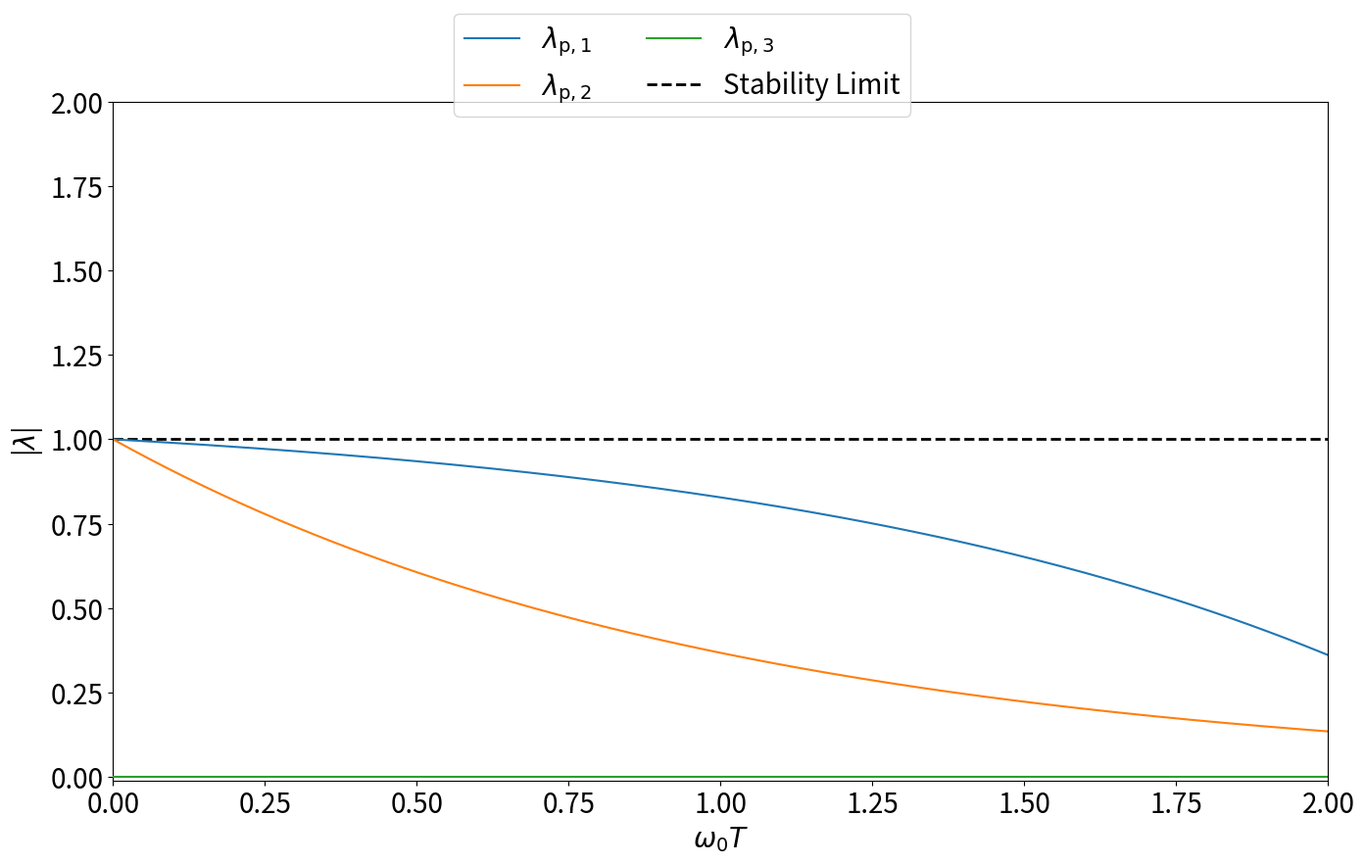
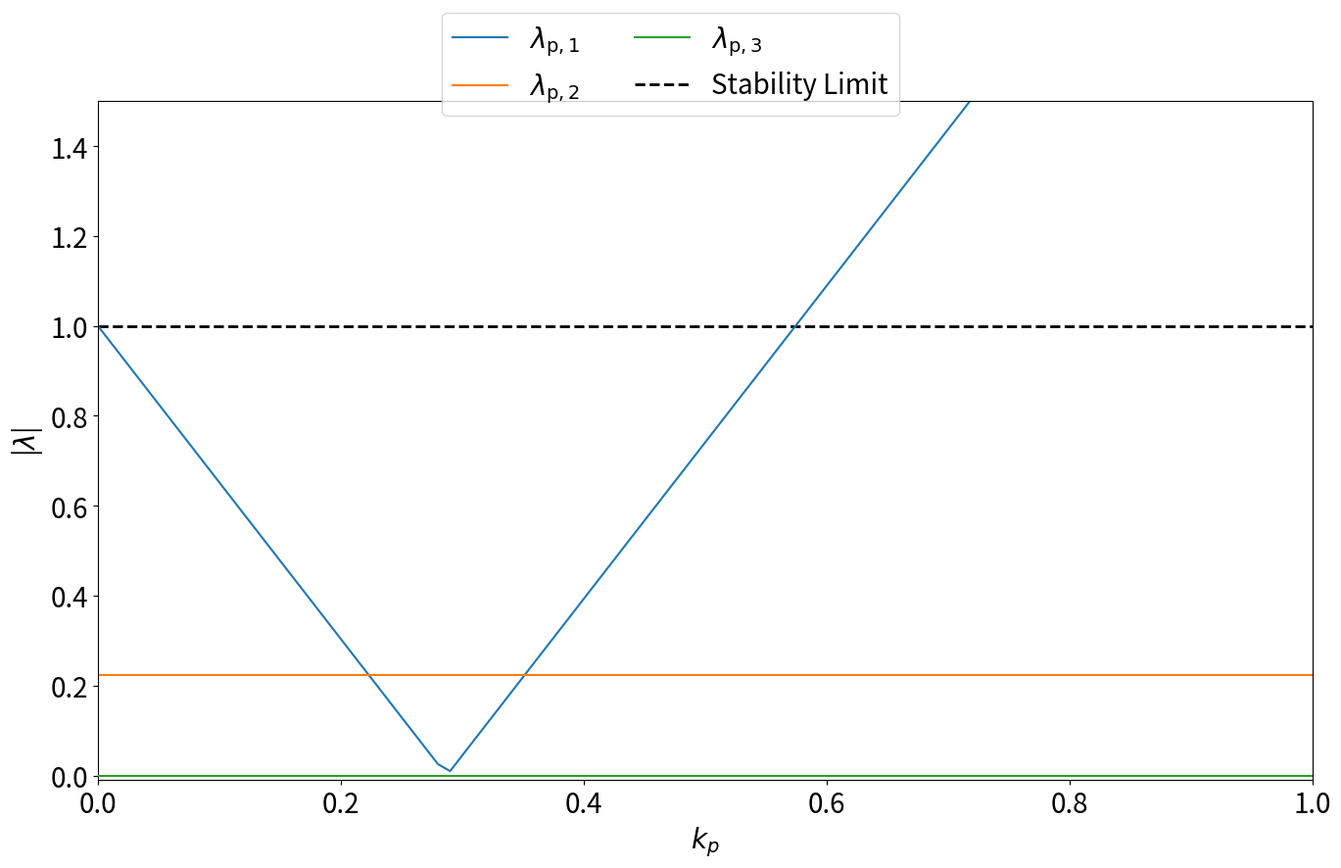

Write the Python code that produced these figures, in order.
import numpy as np
import matplotlib.pyplot as plt
import os

# Define Case
#case = 'openloop'
#case = 'constoff'
case = 'propcont'

# Define range for (omega_0)*(T)
deltaomega0T_array = 0.01
omega0T_array = np.arange(0.0, 2.0 + deltaomega0T_array, deltaomega0T_array)

if case == 'propcont':
    # Define reference constants
    omega0T_ref = 1.5
    k_ref = 0.1

    # Define range for k
    deltak = 0.01
    k_array = np.arange(0.0, 1.0 + deltak, deltak)

# Display results
fig_save = False

eigval_color = ['C0', 'C1', 'C2']

fig, axes = plt.subplots(figsize=(16,9))

if case == 'constoff':
    axes.plot(omega0T_array, np.abs( -np.exp(-omega0T_array) ), color=eigval_color[0], zorder=1, label=r'$\lambda_{\mathrm{c},1}$')
    axes.plot(omega0T_array, np.abs( 0.0*np.ones(len(omega0T_array)) ), color=eigval_color[1], zorder=2, label=r'$\lambda_{\mathrm{c},2}$')
elif case == 'propcont':
    axes.plot(omega0T_array, np.abs( k_ref*(np.exp(omega0T_array) - 1) - 1 ), color=eigval_color[0], zorder=1, label=r'$\lambda_{\mathrm{p},1}$')
    axes.plot(omega0T_array, np.abs( -np.exp(-omega0T_array) ), color=eigval_color[1], zorder=2, label=r'$\lambda_{\mathrm{p},2}$')
    axes.plot(omega0T_array, np.abs( 0.0*np.ones(len(omega0T_array)) ), color=eigval_color[2], zorder=3, label=r'$\lambda_{\mathrm{p},3}$')
else:
    axes.plot(omega0T_array, np.abs( -np.exp(omega0T_array) ), color=eigval_color[0], zorder=1, label=r'$\lambda_{\mathrm{o},1}$')
    axes.plot(omega0T_array, np.abs( -np.exp(-omega0T_array) ), color=eigval_color[1], zorder=2, label=r'$\lambda_{\mathrm{o},1}$')

axes.axhline(1.0, c='k', ls='--', lw=2.0, zorder=0, label=r'Stability Limit')

axes.set_xlim(omega0T_array[0], omega0T_array[-1])
axes.set_ylim(-0.01, 2.0)
axes.set_xlabel(r'$\omega_{0}T$', fontsize=20)
axes.set_ylabel(r'|$\lambda$|', fontsize=20)
axes.tick_params(axis='both', labelsize=20)
fig.legend(loc='upper center', fontsize=20, ncol=2)

if fig_save:
    if case == 'constoff':
        fig_name = f"fig_eigval_constoff.pdf"
    elif case == 'propcont':
        fig_name = f"fig_eigval_propcont_omega0T.pdf"
    else:
        fig_name = f"fig_eigval_openloop.pdf"
    plt.savefig(os.path.join("simulation_fig", fig_name), bbox_inches='tight')

plt.show()

if case == 'propcont':
    fig, axes = plt.subplots(figsize=(16,9))
    axes.plot(k_array, np.abs( k_array*(np.exp(omega0T_ref) - 1) - 1 ), color=eigval_color[0], zorder=1, label=r'$\lambda_{\mathrm{p},1}$')
    axes.plot(k_array, np.abs( -np.exp(-omega0T_ref)*np.ones(len(k_array)) ), color=eigval_color[1], zorder=2, label=r'$\lambda_{\mathrm{p},2}$')
    axes.plot(k_array, np.abs( 0.0*np.ones(len(k_array)) ), color=eigval_color[2], zorder=3, label=r'$\lambda_{\mathrm{p},3}$')

    axes.axhline(1.0, c='k', ls='--', lw=2.0, zorder=0, label=r'Stability Limit')

    axes.set_xlim(k_array[0], k_array[-1])
    axes.set_ylim(-0.01, 1.5)
    axes.set_xlabel(r'$k_{p}$', fontsize=20)
    axes.set_ylabel(r'|$\lambda$|', fontsize=20)
    axes.tick_params(axis='both', labelsize=20)
    fig.legend(loc='upper center', fontsize=20, ncol=2)

    if fig_save:
        fig_name = f"fig_eigval_propcont_k.pdf"
        plt.savefig(os.path.join("simulation_fig", fig_name), bbox_inches='tight')

    plt.show()
